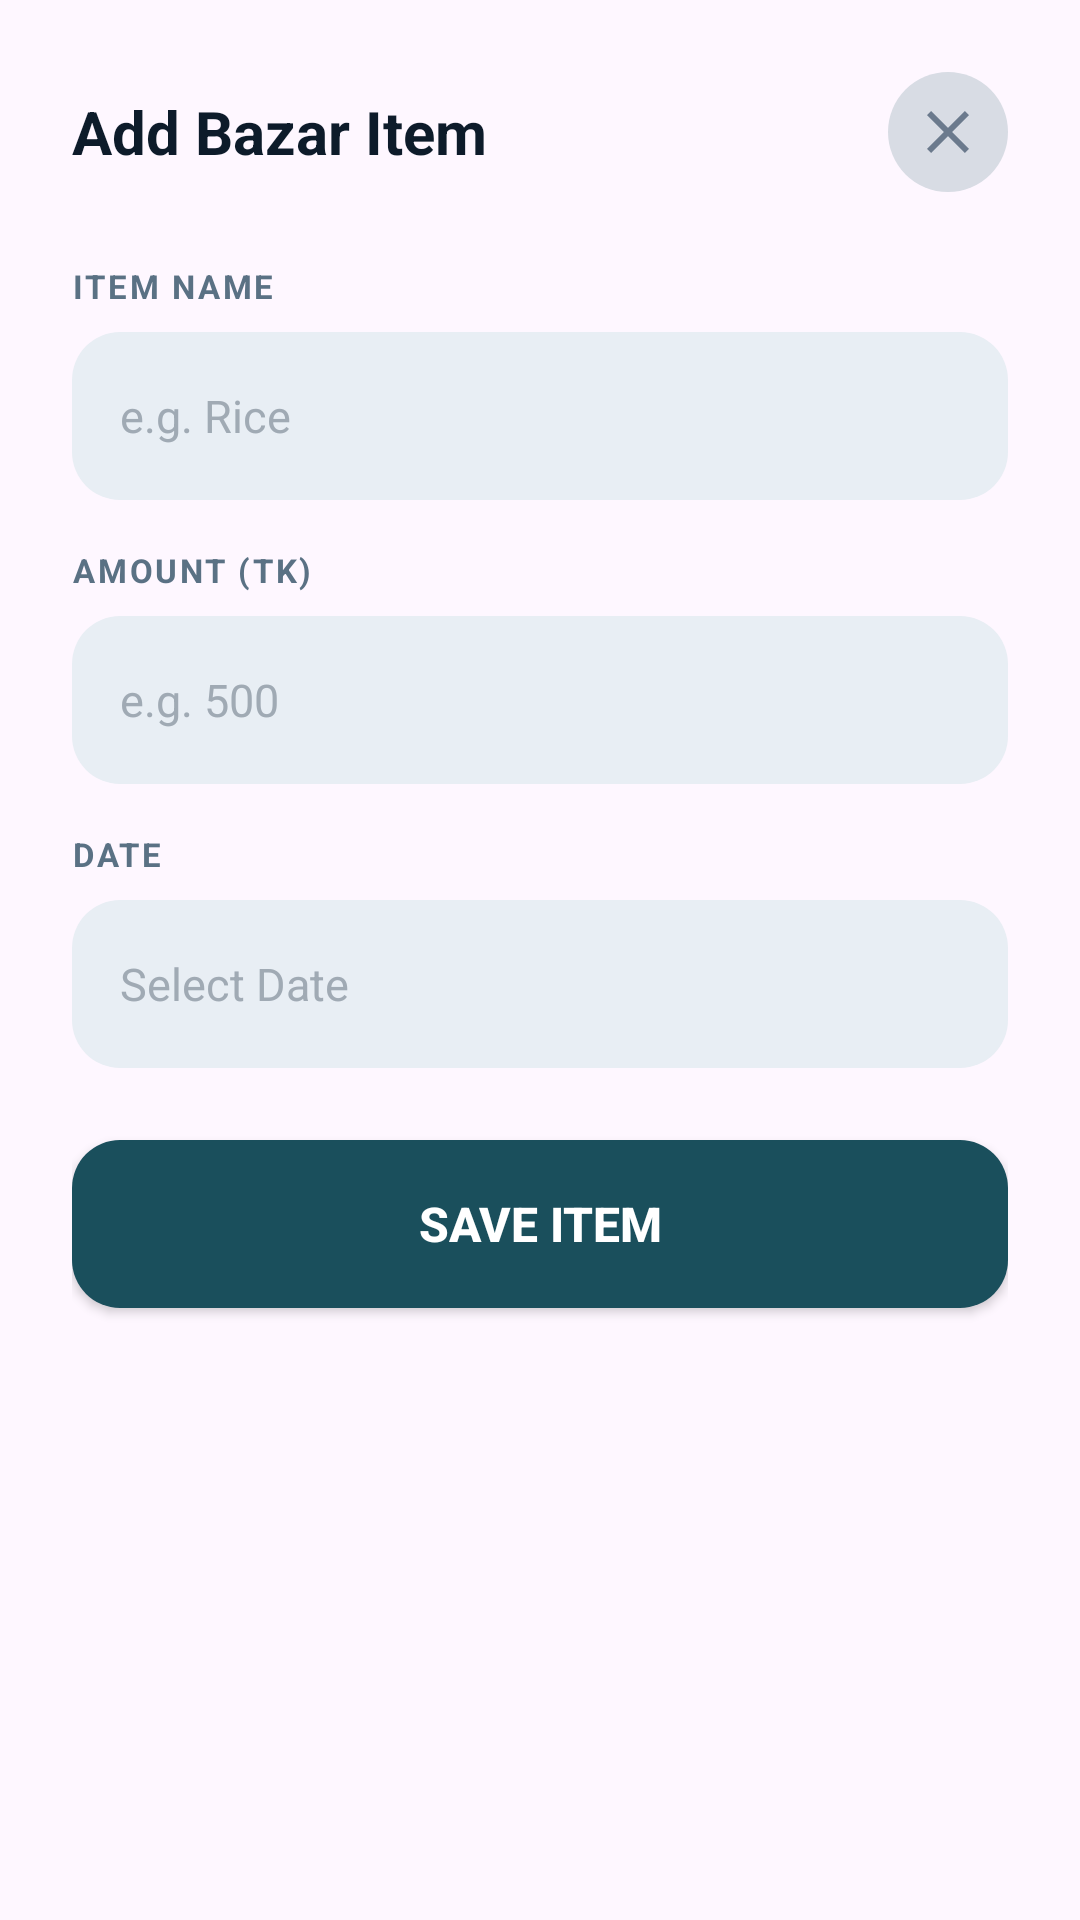

Layout XML and referenced resources for this Android screen:
<!-- AndroidManifest.xml: application theme Theme.MessManagement -->
<!-- res/layout/dialog_add_bazar.xml -->
<?xml version="1.0" encoding="utf-8"?>
<ScrollView
    xmlns:android="http://schemas.android.com/apk/res/android"
    xmlns:app="http://schemas.android.com/apk/res-auto"
    android:layout_width="match_parent"
    android:layout_height="wrap_content"
    android:background="@drawable/bg_bottom_sheet"
    android:fillViewport="true">

    <LinearLayout
        android:layout_width="match_parent"
        android:layout_height="wrap_content"
        android:orientation="vertical"
        android:paddingHorizontal="24dp"
        android:paddingTop="24dp"
        android:paddingBottom="32dp">

        <RelativeLayout
            android:layout_width="match_parent"
            android:layout_height="wrap_content"
            android:layout_marginBottom="24dp">

            <TextView
                android:id="@+id/tvTitle"
                android:layout_width="wrap_content"
                android:layout_height="wrap_content"
                android:layout_centerVertical="true"
                android:text="Add Bazar Item"
                android:textColor="#0D1B2A"
                android:textSize="20sp"
                android:textStyle="bold" />

            <ImageButton
                android:id="@+id/btnClose"
                android:layout_width="40dp"
                android:layout_height="40dp"
                android:layout_alignParentEnd="true"
                android:layout_centerVertical="true"
                android:background="@drawable/bg_avatar_circle"
                android:src="@drawable/ic_close"
                android:contentDescription="Close"
                app:tint="#6B7A8D" />

        </RelativeLayout>

        <TextView
            style="@style/LabelStyle"
            android:text="ITEM NAME" />

        <EditText
            android:id="@+id/etItemName"
            style="@style/InputStyle"
            android:hint="e.g. Rice"
            android:inputType="text" />

        <TextView
            style="@style/LabelStyle"
            android:text="AMOUNT (TK)" />

        <EditText
            android:id="@+id/etAmount"
            style="@style/InputStyle"
            android:hint="e.g. 500"
            android:inputType="numberDecimal" />

        <TextView
            style="@style/LabelStyle"
            android:text="DATE" />

        <EditText
            android:id="@+id/etDate"
            style="@style/InputStyle"
            android:hint="Select Date"
            android:inputType="none"
            android:focusable="false"
            android:clickable="true" />

        <Button
            android:id="@+id/btnSave"
            android:layout_width="match_parent"
            android:layout_height="56dp"
            android:layout_marginTop="8dp"
            android:background="@drawable/bg_button_teal"
            android:text="Save Item"
            android:textColor="#FFFFFF"
            android:textSize="16sp"
            android:textStyle="bold" />

    </LinearLayout>

</ScrollView>
<!-- resources referenced by this layout -->
<resources>
  <!-- drawable bg_avatar_circle (drawable) -->
  <?xml version="1.0" encoding="utf-8"?>
  <shape xmlns:android="http://schemas.android.com/apk/res/android"
      android:shape="oval">
      <solid android:color="#D8DCE4" />
  </shape>
  <!-- drawable bg_button_teal (drawable) -->
  <?xml version="1.0" encoding="utf-8"?>
  <shape xmlns:android="http://schemas.android.com/apk/res/android"
      android:shape="rectangle">
      <solid android:color="#1A4F5C" />
      <corners android:radius="16dp" />
  </shape>
  <!-- drawable ic_close (drawable) -->
  <?xml version="1.0" encoding="utf-8"?>
  <vector xmlns:android="http://schemas.android.com/apk/res/android"
      android:width="24dp"
      android:height="24dp"
      android:viewportWidth="24"
      android:viewportHeight="24">
      <path
          android:fillColor="#6B7A8D"
          android:pathData="M19,6.41L17.59,5 12,10.59 6.41,5 5,6.41 10.59,12 5,17.59 6.41,19 12,13.41 17.59,19 19,17.59 13.41,12z" />
  </vector>
  <style name="InputStyle">
          <item name="android:layout_width">match_parent</item>
          <item name="android:layout_height">56dp</item>
          <item name="android:layout_marginBottom">16dp</item>
          <item name="android:background">@drawable/bg_input_field</item>
          <item name="android:paddingHorizontal">16dp</item>
          <item name="android:textColor">#0D1B2A</item>
          <item name="android:textSize">15sp</item>
          <item name="android:textColorHint">#A0AAB4</item>
      </style>
  <style name="LabelStyle">
          <item name="android:layout_width">wrap_content</item>
          <item name="android:layout_height">wrap_content</item>
          <item name="android:textColor">#5A7184</item>
          <item name="android:textSize">11sp</item>
          <item name="android:textStyle">bold</item>
          <item name="android:letterSpacing">0.08</item>
          <item name="android:layout_marginBottom">8dp</item>
      </style>
  <style name="Theme.MessManagement" parent="Theme.Material3.Light.NoActionBar">
          
          <item name="colorPrimary">@color/nav_active</item>
          <item name="colorOnPrimary">@color/white</item>
          
          <item name="colorSecondary">@color/bazar_card_end</item>
          <item name="colorOnSecondary">@color/white</item>
          
          <item name="android:statusBarColor">@color/primary_bg</item>
          <item name="android:windowLightStatusBar">true</item>
      </style>
  <!-- drawable bg_input_field (drawable) -->
  <?xml version="1.0" encoding="utf-8"?>
  <shape xmlns:android="http://schemas.android.com/apk/res/android"
      android:shape="rectangle">
      <solid android:color="#E8EEF4" />
      <corners android:radius="16dp" />
  </shape>
  <color name="nav_active">#1a7a96</color>
  <color name="white">#FFFFFFFF</color>
  <color name="bazar_card_end">#2b8ab0</color>
  <color name="primary_bg">#1a4d63</color>
</resources>
